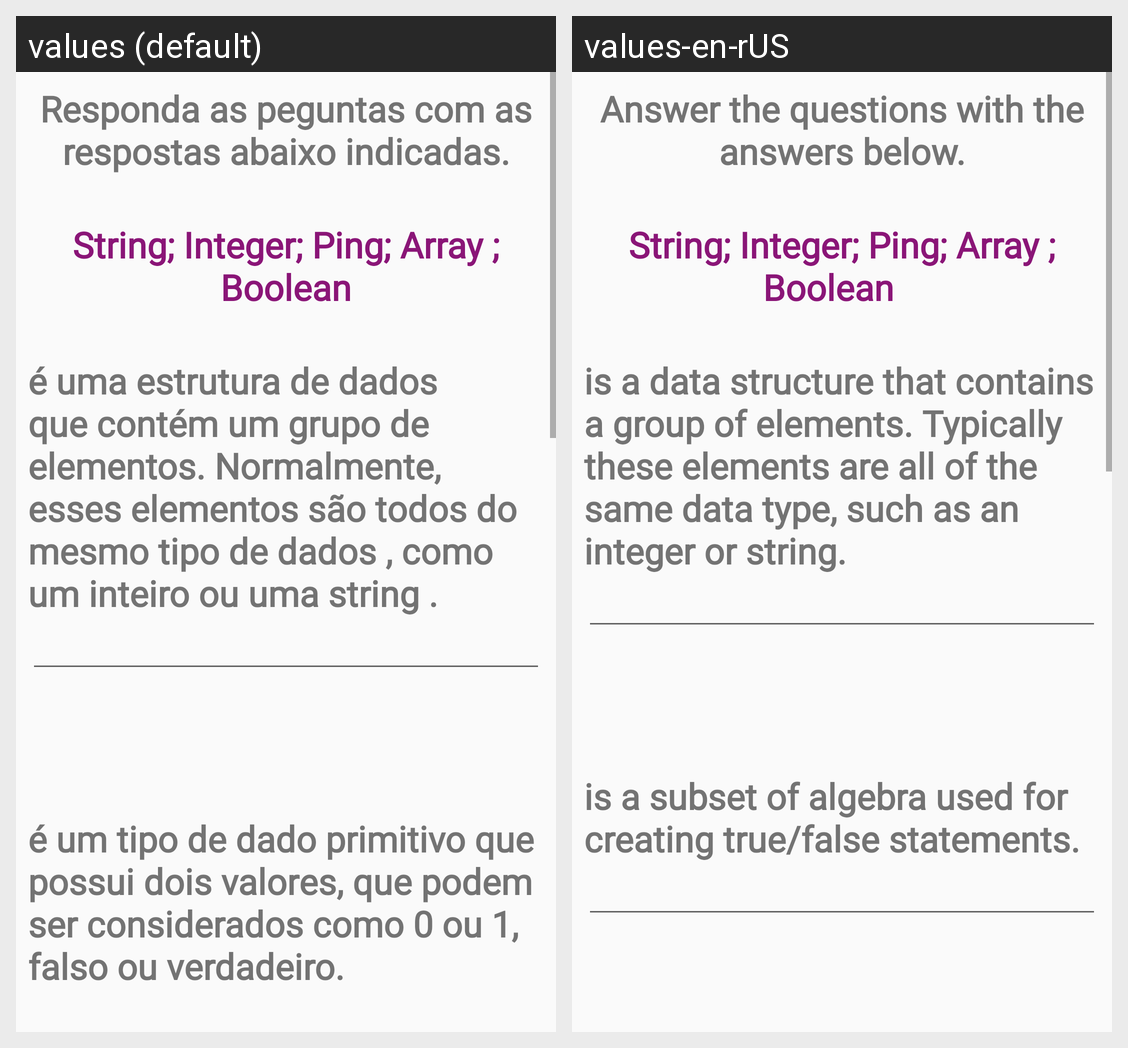

The Android screen above is rendered under two locales of the same app. Produce the string resources it draws, with the default and per-locale values.
Android screen res/layout/activity_atividade4.xml rendered under 2 locales, left to right: values (default), values-en-rUS. Device: Nexus 5 (rendered at 1080×1920; each locale shown at half size, 540×960, under a caption strip naming it); theme AppTheme.
Strings drawn on this screen, with the default value and each locale's value (text and hints the layout hard-codes, and strings that could not be matched under every locale, appear in the picture but are not listed):

ex01
  values: Responda as peguntas com as respostas abaixo indicadas.
  values-en-rUS: Answer the questions with the answers below.

opex02
  values: String; Integer; Ping; Array ; Boolean
  values-en-rUS: String; Integer; Ping; Array ; Boolean   

aex01
  values: é uma estrutura de dados que contém um grupo de elementos. Normalmente, esses elementos são todos do mesmo tipo de dados , como um inteiro ou uma string .
  values-en-rUS: is a data structure that contains a group of elements. Typically these elements are all of the same data type, such as an integer or string.

bex01
  values: é um tipo de dado primitivo que possui dois valores, que podem ser considerados como 0 ou 1, falso ou verdadeiro.
  values-en-rUS: is a subset of algebra used for creating true/false statements.
